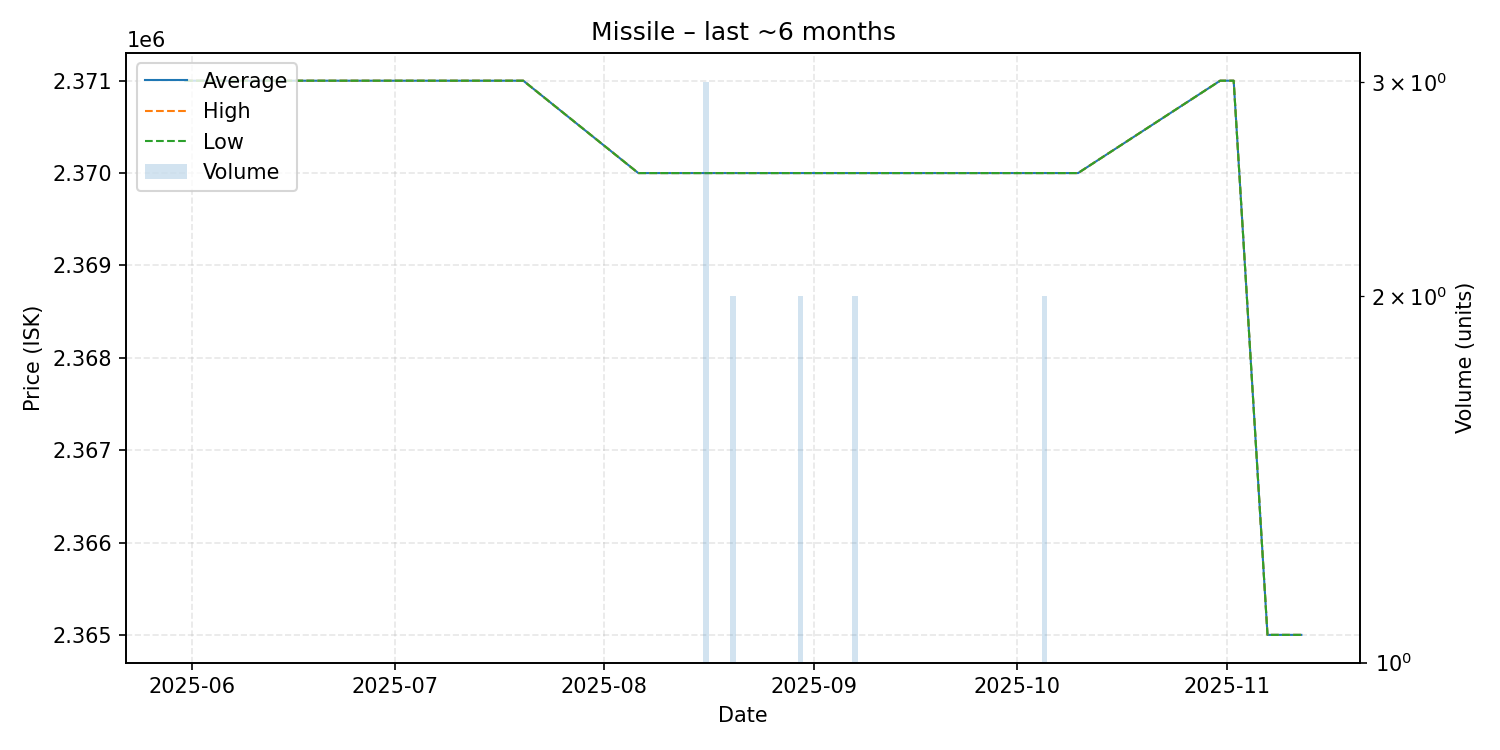

The table this chart was drawn from, first rows:
date, average, highest, lowest, order_count, volume
2025-05-31, 2371000, 2371000, 2371000, 1, 1
2025-06-03, 2371000, 2371000, 2371000, 1, 1
2025-06-06, 2371000, 2371000, 2371000, 1, 1
2025-06-08, 2371000, 2371000, 2371000, 1, 1
2025-06-20, 2371000, 2371000, 2371000, 1, 1
2025-06-23, 2371000, 2371000, 2371000, 1, 1
2025-07-04, 2371000, 2371000, 2371000, 1, 1
2025-07-07, 2371000, 2371000, 2371000, 1, 1
2025-07-20, 2371000, 2371000, 2371000, 1, 1
2025-08-06, 2370000, 2370000, 2370000, 1, 1
2025-08-10, 2370000, 2370000, 2370000, 1, 1
2025-08-12, 2370000, 2370000, 2370000, 1, 1
2025-08-13, 2370000, 2370000, 2370000, 1, 1
2025-08-16, 2370000, 2370000, 2370000, 2, 3
2025-08-17, 2370000, 2370000, 2370000, 1, 1
2025-08-19, 2370000, 2370000, 2370000, 1, 1
2025-08-20, 2370000, 2370000, 2370000, 1, 2
2025-08-25, 2370000, 2370000, 2370000, 1, 1
2025-08-26, 2370000, 2370000, 2370000, 1, 1
2025-08-28, 2370000, 2370000, 2370000, 1, 1
2025-08-29, 2370000, 2370000, 2370000, 1, 1
2025-08-30, 2370000, 2370000, 2370000, 1, 2
2025-09-01, 2370000, 2370000, 2370000, 1, 1
2025-09-05, 2370000, 2370000, 2370000, 1, 1
2025-09-06, 2370000, 2370000, 2370000, 1, 1
2025-09-07, 2370000, 2370000, 2370000, 1, 2
2025-09-19, 2370000, 2370000, 2370000, 1, 1
2025-09-20, 2370000, 2370000, 2370000, 1, 1
2025-09-22, 2370000, 2370000, 2370000, 1, 1
2025-10-05, 2370000, 2370000, 2370000, 2, 2
2025-10-10, 2370000, 2370000, 2370000, 1, 1
2025-10-31, 2371000, 2371000, 2371000, 1, 1
2025-11-02, 2371000, 2371000, 2371000, 1, 1
2025-11-07, 2365000, 2365000, 2365000, 1, 1
2025-11-08, 2365000, 2365000, 2365000, 1, 1
2025-11-12, 2365000, 2365000, 2365000, 1, 1
